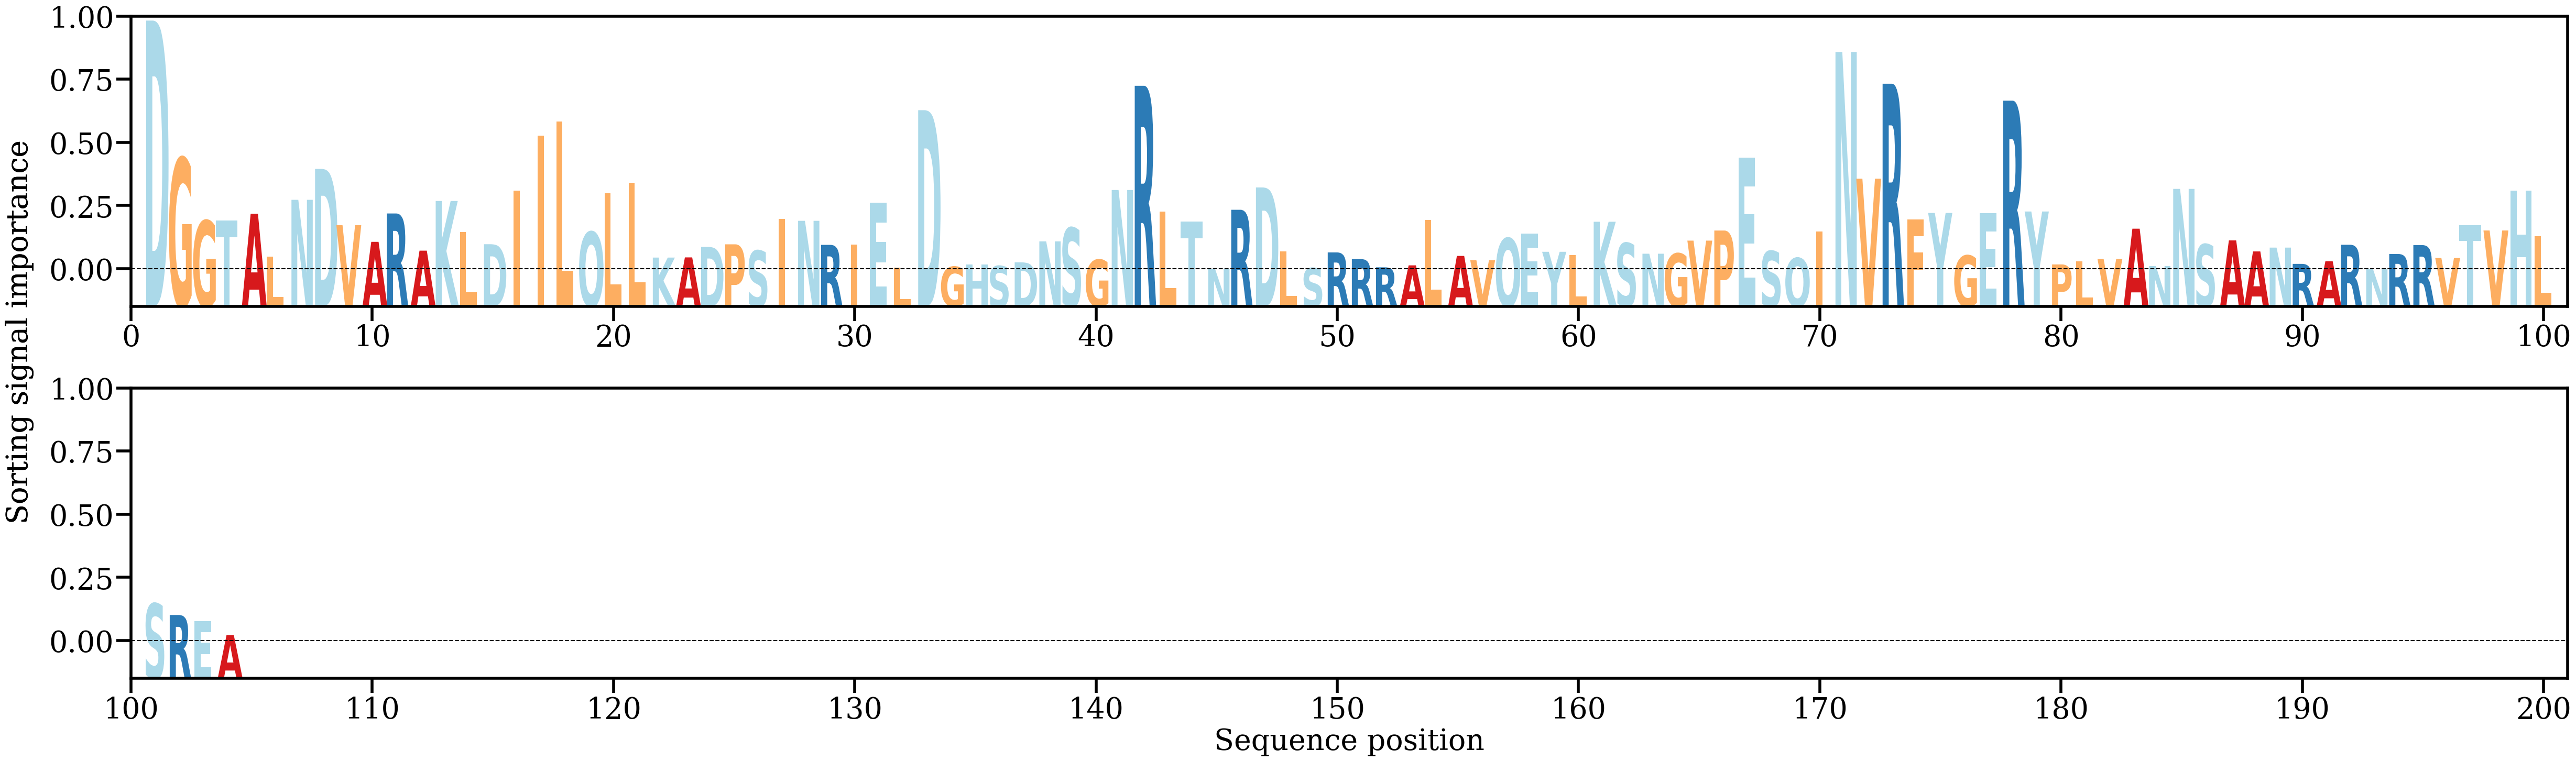

Source data for this figure (header and first rows):
AA, Alpha
D, [0.05220292]
G, [0.02343255]
G, [0.01036323]
T, [0.0104161]
A, [0.01181187]
L, [0.00281269]
N, [0.01471999]
D, [0.02118566]
V, [0.00940546]
A, [0.00593121]
R, [0.01186243]
A, [0.00408695]
K, [0.01447175]
L, [0.00793444]
D, [0.00543409]
I, [0.01665319]
I, [0.02816462]
L, [0.03105203]
Q, [0.00799629]
L, [0.01606726]
L, [0.01828765]
K, [0.00263948]
A, [0.00267727]
D, [0.00487688]
P, [0.00541165]
S, [0.00408806]
I, [0.01067182]
N, [0.01032505]
R, [0.00529814]
I, [0.0053574]
E, [0.01414792]
L, [0.00050606]
D, [0.03346251]
G, [0.00072294]
H, [0.00118467]
S, [0.00087703]
D, [0.00164246]
N, [0.00602734]
S, [0.00885428]
G, [0.00219387]
N, [0.01676756]
R, [0.03856508]
L, [0.01221383]
T, [0.01017833]
N, [0.0002873]
R, [0.01263454]
D, [0.01731076]
L, [0.00390798]
S, [0.0004461]
R, [0.0037178]
R, [0.00231986]
R, [0.0005997]
A, [0.00101405]
L, [0.01050548]
A, [0.0029858]
V, [0.00208654]
Q, [0.00668093]
E, [0.00767221]
Y, [0.00384815]
L, [0.00316543]
... 44 more rows
